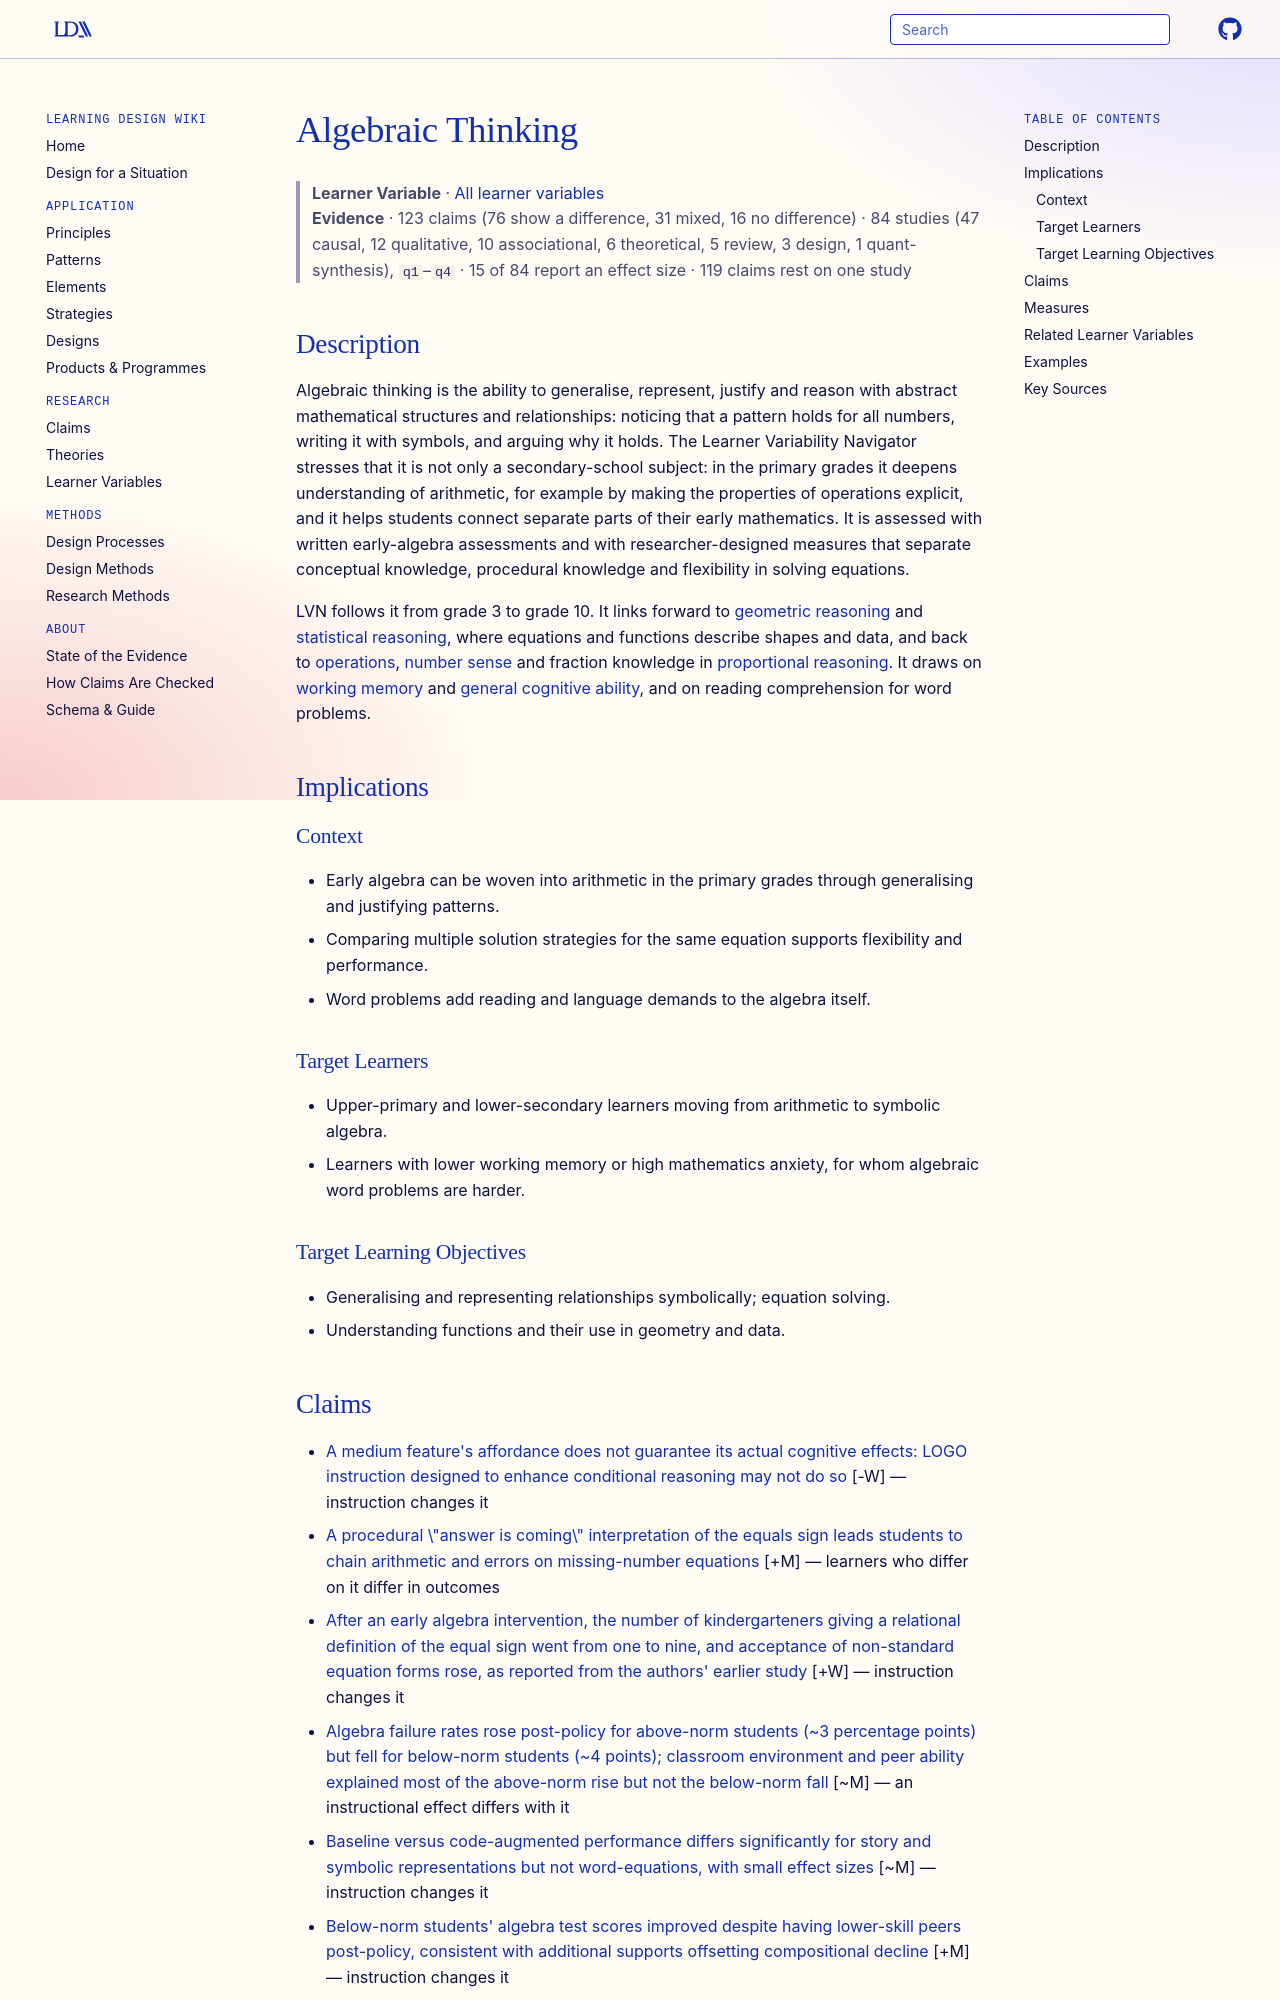

repository: Learning-Design-Alliance/learning-wiki · page: learner-variables/algebraic-thinking/index.html · generator: mkdocs

---
type: learner-variable
id: algebraic-thinking
title: Algebraic Thinking
description: "A learner's ability to generalise, represent, justify and reason about mathematical structures and relationships, from patterns in arithmetic to equations and functions."
canonical: true
status: review
generated:
  by: claude/unspecified
  at: 2026-10-16
---

# Algebraic Thinking

> **Learner Variable** · [All learner variables](index.md)
> **Evidence** · 123 claims (76 show a difference, 31 mixed, 16 no difference) · 84 studies (47 causal, 12 qualitative, 10 associational, 6 theoretical, 5 review, 3 design, 1 quant-synthesis), `q1`–`q4` · 15 of 84 report an effect size · 119 claims rest on one study

## Description
Algebraic thinking is the ability to generalise, represent, justify and reason with abstract mathematical structures and relationships: noticing that a pattern holds for all numbers, writing it with symbols, and arguing why it holds. The Learner Variability Navigator stresses that it is not only a secondary-school subject: in the primary grades it deepens understanding of arithmetic, for example by making the properties of operations explicit, and it helps students connect separate parts of their early mathematics. It is assessed with written early-algebra assessments and with researcher-designed measures that separate conceptual knowledge, procedural knowledge and flexibility in solving equations.

LVN follows it from grade 3 to grade 10. It links forward to [geometric reasoning](geometric-reasoning.md) and [statistical reasoning](statistical-reasoning.md), where equations and functions describe shapes and data, and back to [operations](operations-and-place-value.md), [number sense](number-sense.md) and fraction knowledge in [proportional reasoning](proportional-reasoning.md). It draws on [working memory](working-memory.md) and [general cognitive ability](general-cognitive-ability.md), and on reading comprehension for word problems.

## Implications

### Context
- Early algebra can be woven into arithmetic in the primary grades through generalising and justifying patterns.
- Comparing multiple solution strategies for the same equation supports flexibility and performance.
- Word problems add reading and language demands to the algebra itself.

### Target Learners
- Upper-primary and lower-secondary learners moving from arithmetic to symbolic algebra.
- Learners with lower working memory or high mathematics anxiety, for whom algebraic word problems are harder.

### Target Learning Objectives
- Generalising and representing relationships symbolically; equation solving.
- Understanding functions and their use in geometry and data.
